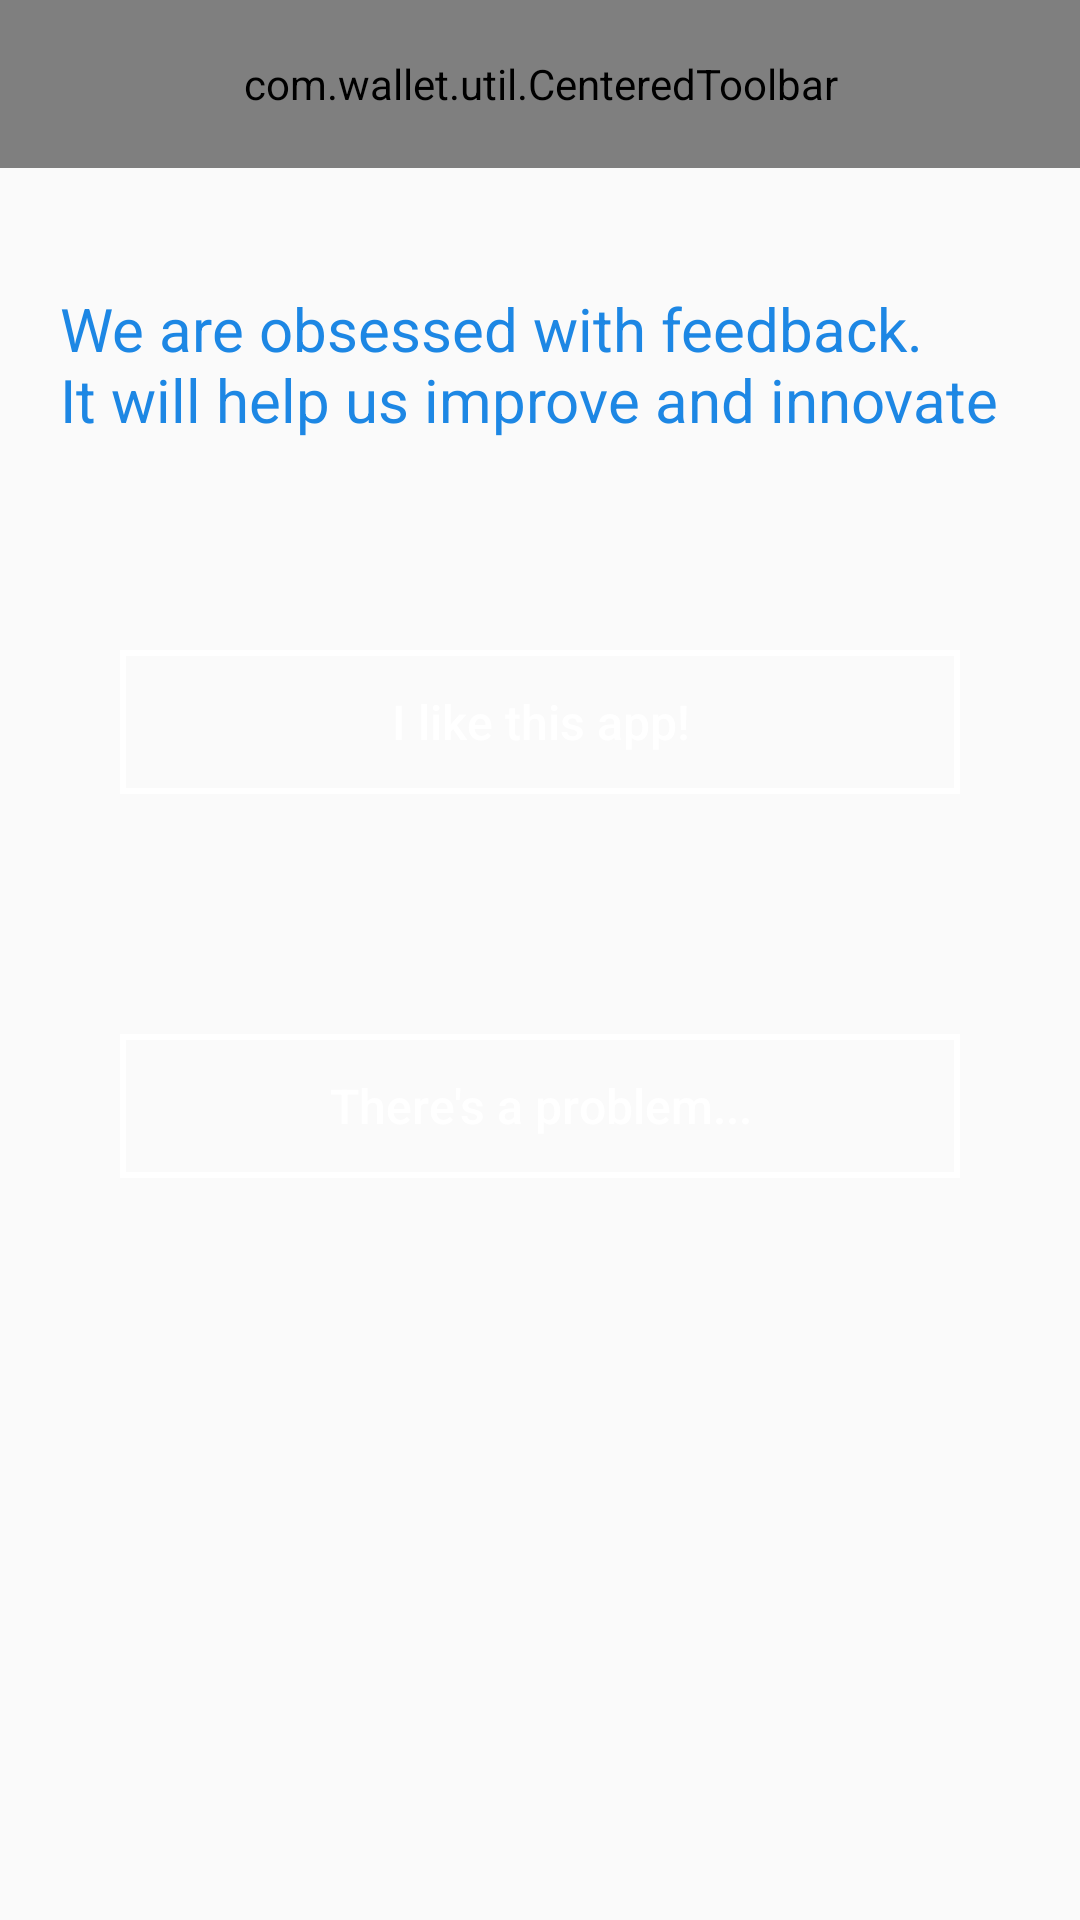

This screen was rendered from an Android layout file. Write that file and the resources it references.
<!-- AndroidManifest.xml: application theme AppTheme.NoActionBar -->
<!-- res/layout/activity_support.xml -->
<?xml version="1.0" encoding="utf-8"?>
<layout xmlns:android="http://schemas.android.com/apk/res/android">

    <data></data>

    <LinearLayout
        android:layout_width="match_parent"
        android:layout_height="match_parent"
        android:orientation="vertical">

        <android.support.design.widget.AppBarLayout xmlns:android="http://schemas.android.com/apk/res/android"
            xmlns:app="http://schemas.android.com/apk/res-auto"
            android:layout_width="match_parent"
            android:layout_height="wrap_content"
            android:theme="@style/AppTheme.AppBarOverlay">


            <com.wallet.util.CenteredToolbar
                android:id="@+id/toolbar"
                android:layout_width="match_parent"
                android:layout_height="?attr/actionBarSize"
                android:background="?attr/colorPrimary"
                app:layout_scrollFlags="scroll|enterAlways|snap"
                app:popupTheme="@style/AppTheme.PopupOverlay" />
        </android.support.design.widget.AppBarLayout>

        <TextView
            android:id="@+id/tvFeedback"
            android:layout_width="match_parent"
            android:layout_height="wrap_content"
            android:layout_marginBottom="30dp"
            android:layout_marginLeft="20dp"
            android:layout_marginRight="20dp"
            android:layout_marginTop="40dp"
            android:text="@string/observe"
            android:textColor="@color/colorPrimary"
            android:textSize="20dp" />

        <Button
            android:id="@+id/btnLike"
            android:layout_width="match_parent"
            android:layout_height="wrap_content"
            android:layout_margin="40dp"
            android:background="@drawable/button_blue"
            android:text="@string/like_this_app"
            android:textAllCaps="false"
            android:textColor="@android:color/white"
            android:textSize="16sp" />

        <Button
            android:id="@+id/btnFeedback"
            android:layout_width="match_parent"
            android:layout_height="wrap_content"
            android:layout_margin="40dp"
            android:background="@drawable/button_blue"
            android:text="@string/problem"
            android:textAllCaps="false"
            android:textColor="@android:color/white"
            android:textSize="16sp" />
    </LinearLayout>
</layout>
<!-- resources referenced by this layout -->
<resources>
  <color name="colorPrimary">#1D87E4</color>
  <!-- drawable button_blue (drawable) -->
  <?xml version="1.0" encoding="utf-8"?>
  <shape xmlns:android="http://schemas.android.com/apk/res/android"
      android:shape="rectangle" >
  
      <solid android:color="@android:color/transparent" />
  
      <stroke
          android:width="2dp"
          android:color="@android:color/white" />
  
  </shape>
  <string name="like_this_app">I like this app!</string>
  <string name="observe">We are obsessed with feedback. \nIt will help us improve and innovate</string>
  <string name="problem">There\'s a problem...</string>
  <style name="AppTheme.AppBarOverlay" parent="ThemeOverlay.AppCompat.Dark.ActionBar" />
  <style name="AppTheme.PopupOverlay" parent="ThemeOverlay.AppCompat.Light" />
  <style name="AppTheme.NoActionBar">
          <item name="windowNoTitle">true</item>
          <item name="windowActionBar">false</item>
      </style>
</resources>
